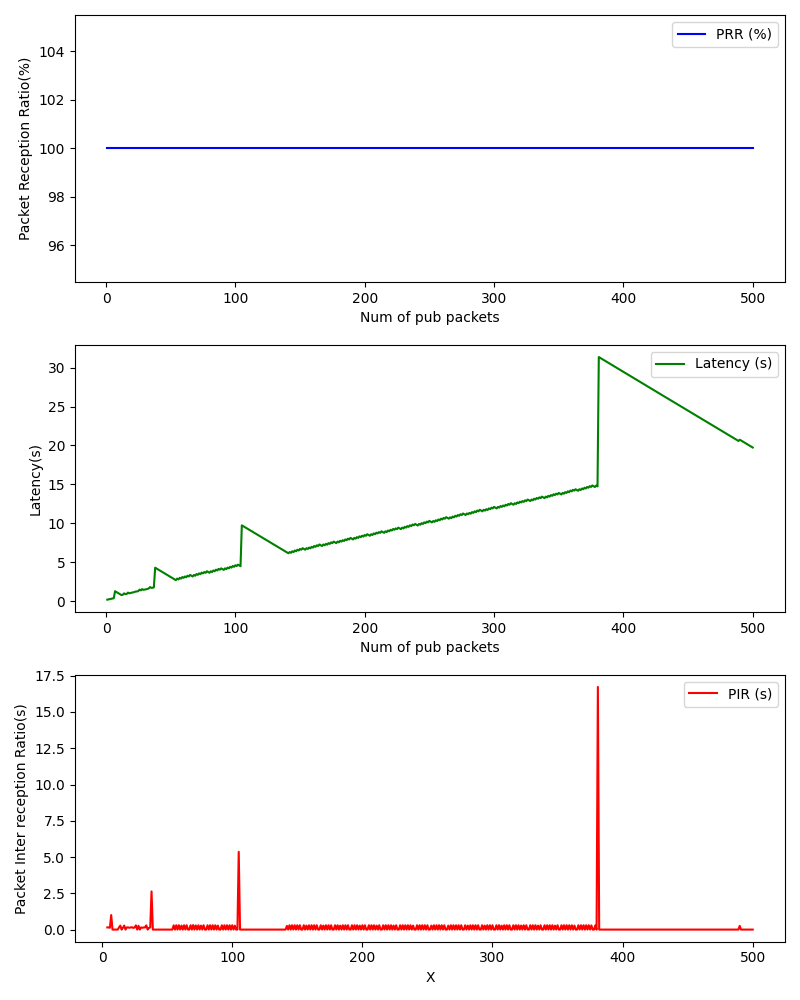

Source data for this figure (header and first rows):
, Num of pub packets, PRR (%), Latency (s), PIR (s)
0, 1, 100.0, 0.1755, 
1, 2, 100.0, 0.212, 
2, 3, 100.0, 0.2369, 
3, 4, 100.0, 0.2871, 0.1506
4, 5, 100.0, 0.3357, 0.149
5, 6, 100.0, 0.3617, 0.1263
6, 7, 100.0, 1.263, 1.002
7, 8, 100.0, 1.164, 0.0004897
8, 9, 100.0, 1.064, 0.0002201
9, 10, 100.0, 0.9634, 0.0001349
10, 11, 100.0, 0.8632, 0.0001233
11, 12, 100.0, 0.7631, 0.0001416
12, 13, 100.0, 0.8112, 0.1485
13, 14, 100.0, 0.9862, 0.2753
14, 15, 100.0, 0.8862, 0.0004551
15, 16, 100.0, 0.9102, 0.1243
16, 17, 100.0, 1.086, 0.2759
17, 18, 100.0, 0.9861, 0.0006075
18, 19, 100.0, 1.036, 0.1499
19, 20, 100.0, 1.085, 0.1496
20, 21, 100.0, 1.109, 0.1249
21, 22, 100.0, 1.159, 0.1502
22, 23, 100.0, 1.221, 0.162
23, 24, 100.0, 1.234, 0.1132
24, 25, 100.0, 1.283, 0.1497
25, 26, 100.0, 1.472, 0.2893
26, 27, 100.0, 1.372, 0.0003533
27, 28, 100.0, 1.534, 0.2614
28, 29, 100.0, 1.434, 0.0003474
29, 30, 100.0, 1.483, 0.15
30, 31, 100.0, 1.508, 0.1253
31, 32, 100.0, 1.557, 0.1493
32, 33, 100.0, 1.608, 0.1512
33, 34, 100.0, 1.796, 0.2876
34, 35, 100.0, 1.696, 0.0002058
35, 36, 100.0, 1.707, 0.112
36, 37, 100.0, 1.757, 0.1498
37, 38, 100.0, 4.287, 2.63
38, 39, 100.0, 4.186, 0.0002179
39, 40, 100.0, 4.086, 0.000159
40, 41, 100.0, 3.986, 0.0001853
41, 42, 100.0, 3.886, 0.000232
42, 43, 100.0, 3.787, 0.001056
43, 44, 100.0, 3.688, 0.001122
44, 45, 100.0, 3.588, 0.0002251
45, 46, 100.0, 3.487, 0.0001864
46, 47, 100.0, 3.387, 0.0001633
47, 48, 100.0, 3.287, 0.0001793
48, 49, 100.0, 3.188, 0.0008771
49, 50, 100.0, 3.089, 0.00134
50, 51, 100.0, 2.989, 0.0002763
51, 52, 100.0, 2.889, 0.0001671
52, 53, 100.0, 2.789, 0.0001502
53, 54, 100.0, 2.688, 0.0001521
54, 55, 100.0, 2.881, 0.2929
55, 56, 100.0, 2.781, 0.0003726
56, 57, 100.0, 2.981, 0.2999
57, 58, 100.0, 2.881, 0.0002522
58, 59, 100.0, 3.082, 0.3018
59, 60, 100.0, 2.982, 0.0003223
... 440 more rows
